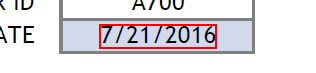
Workflow: pdf

Step 1: get-text from the text

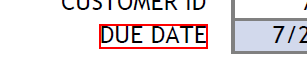
Step 2: Find Element 'text  DUE DATE' on the text 'DUE DATE' in window 'Perfect Match.pdf - Adobe Acrobat Reader DC' (acrord32.exe)